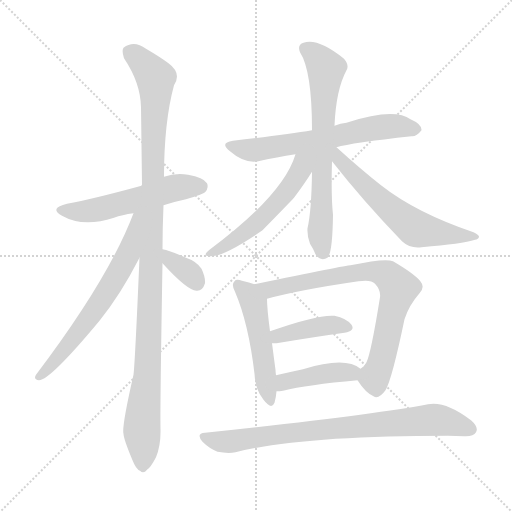
t = 0.00 s
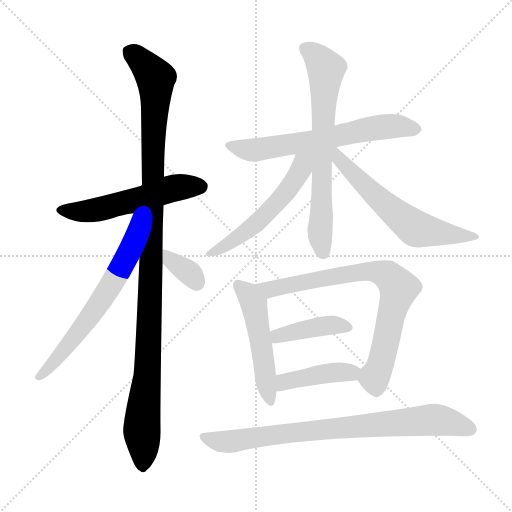
t = 1.99 s
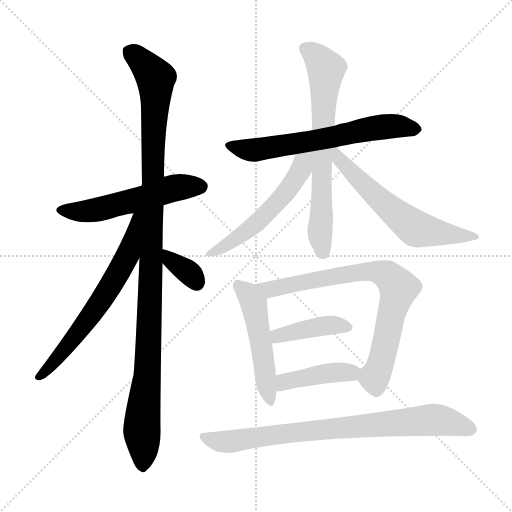
t = 3.99 s
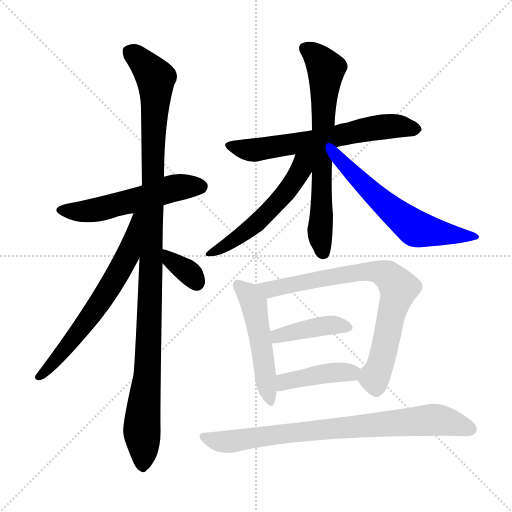
t = 5.98 s
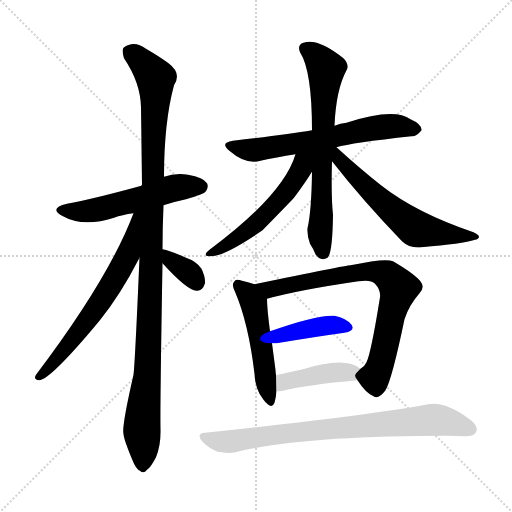
t = 7.97 s
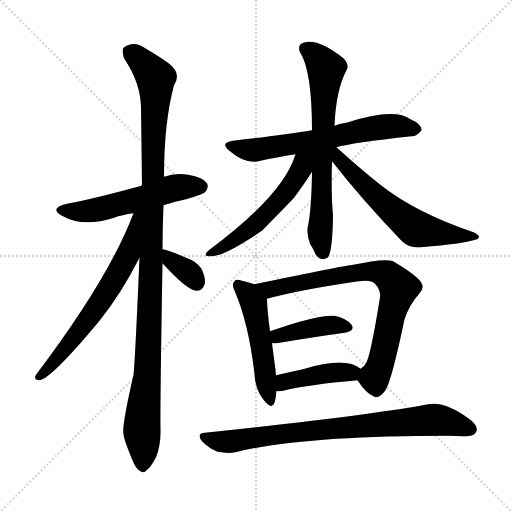
t = 9.97 s

The animated SVG that drew these frames (rendered in a browser with its animation timeline set to each time). Animation: 13 CSS @keyframes rules; one cycle of 9.96 s.

<svg version="1.1" viewBox="0 0 1024 1024" xmlns="http://www.w3.org/2000/svg">
  <g stroke="lightgray" stroke-dasharray="1,1" stroke-width="1" transform="scale(4, 4)">
    <line x1="0" y1="0" x2="256" y2="256"></line>
    <line x1="256" y1="0" x2="0" y2="256"></line>
    <line x1="128" y1="0" x2="128" y2="256"></line>
    <line x1="0" y1="128" x2="256" y2="128"></line>
  </g>
<g transform="scale(1, -1) translate(0, -900)">
   <style type="text/css">
    @keyframes keyframes0 {
      from {
       stroke: blue;
       stroke-dashoffset: 537;
       stroke-width: 128;
       }
       64% {
       animation-timing-function: step-end;
       stroke: blue;
       stroke-dashoffset: 0;
       stroke-width: 128;
       }
       to {
       stroke: black;
       stroke-width: 1024;
       }
       }
       #make-me-a-hanzi-animation-0 {
         animation: keyframes0 0.687012s both;
         animation-delay: 0.000000s;
         animation-timing-function: linear;
       }
    @keyframes keyframes1 {
      from {
       stroke: blue;
       stroke-dashoffset: 1103;
       stroke-width: 128;
       }
       78% {
       animation-timing-function: step-end;
       stroke: blue;
       stroke-dashoffset: 0;
       stroke-width: 128;
       }
       to {
       stroke: black;
       stroke-width: 1024;
       }
       }
       #make-me-a-hanzi-animation-1 {
         animation: keyframes1 1.147624s both;
         animation-delay: 0.687012s;
         animation-timing-function: linear;
       }
    @keyframes keyframes2 {
      from {
       stroke: blue;
       stroke-dashoffset: 639;
       stroke-width: 128;
       }
       68% {
       animation-timing-function: step-end;
       stroke: blue;
       stroke-dashoffset: 0;
       stroke-width: 128;
       }
       to {
       stroke: black;
       stroke-width: 1024;
       }
       }
       #make-me-a-hanzi-animation-2 {
         animation: keyframes2 0.770020s both;
         animation-delay: 1.834635s;
         animation-timing-function: linear;
       }
    @keyframes keyframes3 {
      from {
       stroke: blue;
       stroke-dashoffset: 344;
       stroke-width: 128;
       }
       53% {
       animation-timing-function: step-end;
       stroke: blue;
       stroke-dashoffset: 0;
       stroke-width: 128;
       }
       to {
       stroke: black;
       stroke-width: 1024;
       }
       }
       #make-me-a-hanzi-animation-3 {
         animation: keyframes3 0.529948s both;
         animation-delay: 2.604655s;
         animation-timing-function: linear;
       }
    @keyframes keyframes4 {
      from {
       stroke: blue;
       stroke-dashoffset: 632;
       stroke-width: 128;
       }
       67% {
       animation-timing-function: step-end;
       stroke: blue;
       stroke-dashoffset: 0;
       stroke-width: 128;
       }
       to {
       stroke: black;
       stroke-width: 1024;
       }
       }
       #make-me-a-hanzi-animation-4 {
         animation: keyframes4 0.764323s both;
         animation-delay: 3.134603s;
         animation-timing-function: linear;
       }
    @keyframes keyframes5 {
      from {
       stroke: blue;
       stroke-dashoffset: 685;
       stroke-width: 128;
       }
       69% {
       animation-timing-function: step-end;
       stroke: blue;
       stroke-dashoffset: 0;
       stroke-width: 128;
       }
       to {
       stroke: black;
       stroke-width: 1024;
       }
       }
       #make-me-a-hanzi-animation-5 {
         animation: keyframes5 0.807454s both;
         animation-delay: 3.898926s;
         animation-timing-function: linear;
       }
    @keyframes keyframes6 {
      from {
       stroke: blue;
       stroke-dashoffset: 540;
       stroke-width: 128;
       }
       64% {
       animation-timing-function: step-end;
       stroke: blue;
       stroke-dashoffset: 0;
       stroke-width: 128;
       }
       to {
       stroke: black;
       stroke-width: 1024;
       }
       }
       #make-me-a-hanzi-animation-6 {
         animation: keyframes6 0.689453s both;
         animation-delay: 4.706380s;
         animation-timing-function: linear;
       }
    @keyframes keyframes7 {
      from {
       stroke: blue;
       stroke-dashoffset: 600;
       stroke-width: 128;
       }
       66% {
       animation-timing-function: step-end;
       stroke: blue;
       stroke-dashoffset: 0;
       stroke-width: 128;
       }
       to {
       stroke: black;
       stroke-width: 1024;
       }
       }
       #make-me-a-hanzi-animation-7 {
         animation: keyframes7 0.738281s both;
         animation-delay: 5.395833s;
         animation-timing-function: linear;
       }
    @keyframes keyframes8 {
      from {
       stroke: blue;
       stroke-dashoffset: 499;
       stroke-width: 128;
       }
       62% {
       animation-timing-function: step-end;
       stroke: blue;
       stroke-dashoffset: 0;
       stroke-width: 128;
       }
       to {
       stroke: black;
       stroke-width: 1024;
       }
       }
       #make-me-a-hanzi-animation-8 {
         animation: keyframes8 0.656087s both;
         animation-delay: 6.134115s;
         animation-timing-function: linear;
       }
    @keyframes keyframes9 {
      from {
       stroke: blue;
       stroke-dashoffset: 746;
       stroke-width: 128;
       }
       71% {
       animation-timing-function: step-end;
       stroke: blue;
       stroke-dashoffset: 0;
       stroke-width: 128;
       }
       to {
       stroke: black;
       stroke-width: 1024;
       }
       }
       #make-me-a-hanzi-animation-9 {
         animation: keyframes9 0.857096s both;
         animation-delay: 6.790202s;
         animation-timing-function: linear;
       }
    @keyframes keyframes10 {
      from {
       stroke: blue;
       stroke-dashoffset: 406;
       stroke-width: 128;
       }
       57% {
       animation-timing-function: step-end;
       stroke: blue;
       stroke-dashoffset: 0;
       stroke-width: 128;
       }
       to {
       stroke: black;
       stroke-width: 1024;
       }
       }
       #make-me-a-hanzi-animation-10 {
         animation: keyframes10 0.580404s both;
         animation-delay: 7.647298s;
         animation-timing-function: linear;
       }
    @keyframes keyframes11 {
      from {
       stroke: blue;
       stroke-dashoffset: 417;
       stroke-width: 128;
       }
       58% {
       animation-timing-function: step-end;
       stroke: blue;
       stroke-dashoffset: 0;
       stroke-width: 128;
       }
       to {
       stroke: black;
       stroke-width: 1024;
       }
       }
       #make-me-a-hanzi-animation-11 {
         animation: keyframes11 0.589355s both;
         animation-delay: 8.227702s;
         animation-timing-function: linear;
       }
    @keyframes keyframes12 {
      from {
       stroke: blue;
       stroke-dashoffset: 795;
       stroke-width: 128;
       }
       72% {
       animation-timing-function: step-end;
       stroke: blue;
       stroke-dashoffset: 0;
       stroke-width: 128;
       }
       to {
       stroke: black;
       stroke-width: 1024;
       }
       }
       #make-me-a-hanzi-animation-12 {
         animation: keyframes12 0.896973s both;
         animation-delay: 8.817057s;
         animation-timing-function: linear;
       }
</style>
<path d="M 327.0 489.5 Q 348.0 496.5 372.0 501.5 Q 406.0 511.5 411.0 516.5 Q 418.0 525.5 414.0 533.5 Q 407.0 545.5 376.0 550.5 Q 351.0 554.5 328.0 546.5 L 283.0 528.5 Q 184.0 501.5 134.0 492.5 Q 97.0 483.5 124.0 468.5 Q 166.0 444.5 228.0 464.5 Q 244.0 470.5 267.0 473.5 L 327.0 489.5 Z" fill="lightgray"></path> 
<path d="M 325.0 401.5 Q 325.0 443.5 327.0 489.5 L 328.0 546.5 Q 328.0 655.5 348.0 729.5 Q 364.0 753.5 337.0 773.5 Q 321.0 785.5 292.0 802.5 Q 268.0 820.5 247.0 804.5 Q 243.0 798.5 248.0 783.5 Q 281.0 734.5 282.0 685.5 Q 283.0 612.5 284.0 530.5 Q 283.0 530.5 283.0 528.5 L 279.0 384.5 Q 270.0 174.5 267.0 150.5 Q 243.0 45.5 247.0 32.5 Q 247.0 22.5 265.0 -20.5 Q 272.0 -38.5 280.0 -41.5 Q 287.0 -48.5 294.0 -39.5 Q 301.0 -35.5 312.0 -14.5 Q 322.0 10.5 321.0 42.5 Q 320.0 82.5 325.0 373.5 L 325.0 401.5 Z" fill="lightgray"></path> 
<path d="M 267.0 473.5 Q 218.0 343.5 72.0 150.5 Q 66.0 140.5 78.0 139.5 Q 100.0 139.5 199.0 258.5 Q 241.0 310.5 279.0 384.5 C 339.0 499.5 278.0 501.5 267.0 473.5 Z" fill="lightgray"></path> 
<path d="M 325.0 373.5 Q 374.0 319.5 393.0 318.5 Q 405.0 317.5 410.0 333.5 Q 411.0 345.5 403.0 362.5 Q 393.0 377.5 372.0 384.5 Q 339.0 399.5 325.0 401.5 C 295.0 406.5 305.0 395.5 325.0 373.5 Z" fill="lightgray"></path> 
<path d="M 673.0 605.5 Q 703.0 614.5 823.0 627.5 Q 833.0 626.5 843.0 639.5 Q 844.0 651.5 821.0 661.5 Q 788.0 685.5 693.0 654.5 Q 681.0 653.5 669.0 648.5 L 624.0 639.5 Q 572.0 630.5 466.0 618.5 Q 438.0 614.5 460.0 597.5 Q 491.0 570.5 521.0 578.5 Q 552.0 585.5 591.0 591.5 L 673.0 605.5 Z" fill="lightgray"></path> 
<path d="M 669.0 648.5 Q 672.0 720.5 693.0 759.5 Q 699.0 769.5 688.0 782.5 Q 636.0 824.5 607.0 814.5 Q 594.0 810.5 600.0 795.5 Q 624.0 758.5 624.0 639.5 L 624.0 556.5 Q 623.0 477.5 615.0 443.5 Q 614.0 428.5 620.0 412.5 Q 626.0 403.5 631.0 391.5 Q 641.0 376.5 655.0 384.5 Q 665.0 393.5 666.0 470.5 Q 662.0 506.5 664.0 577.5 L 669.0 648.5 Z" fill="lightgray"></path> 
<path d="M 591.0 591.5 Q 567.0 510.5 419.0 400.5 Q 404.0 388.5 418.0 387.5 Q 445.0 384.5 525.0 439.5 Q 576.0 491.5 588.0 504.5 Q 609.0 532.5 624.0 556.5 C 655.0 604.5 606.0 635.5 591.0 591.5 Z" fill="lightgray"></path> 
<path d="M 664.0 577.5 Q 725.0 499.5 804.0 417.5 Q 820.0 402.5 843.0 405.5 Q 925.0 412.5 950.0 420.5 Q 957.0 421.5 958.0 426.5 Q 958.0 430.5 947.0 435.5 Q 832.0 474.5 762.0 529.5 Q 719.0 563.5 673.0 605.5 C 651.0 625.5 641.0 607.5 664.0 577.5 Z" fill="lightgray"></path> 
<path d="M 509.0 331.5 Q 499.0 335.5 484.0 338.5 Q 472.0 342.5 469.0 337.5 Q 462.0 331.5 470.0 316.5 Q 497.0 253.5 509.0 152.5 Q 510.0 121.5 527.0 100.5 Q 543.0 79.5 549.0 94.5 Q 552.0 104.5 553.0 117.5 L 552.0 149.5 Q 551.0 155.5 551.0 160.5 Q 547.0 190.5 544.0 213.5 L 540.0 237.5 Q 534.0 283.5 534.0 302.5 C 533.0 322.5 533.0 322.5 509.0 331.5 Z" fill="lightgray"></path> 
<path d="M 715.0 139.5 Q 731.0 114.5 747.0 107.5 Q 757.0 100.5 771.0 119.5 Q 784.0 141.5 809.0 261.5 Q 818.0 289.5 839.0 313.5 Q 851.0 325.5 840.0 338.5 Q 827.0 353.5 786.0 377.5 Q 771.0 384.5 701.0 369.5 Q 692.0 369.5 509.0 331.5 C 480.0 325.5 505.0 294.5 534.0 302.5 Q 600.0 320.5 717.0 337.5 Q 742.0 341.5 750.0 332.5 Q 762.0 319.5 760.0 305.5 Q 742.0 193.5 733.0 175.5 Q 729.0 166.5 721.0 162.5 C 708.0 149.5 708.0 149.5 715.0 139.5 Z" fill="lightgray"></path> 
<path d="M 544.0 213.5 Q 548.0 213.5 553.0 213.5 Q 631.0 226.5 689.0 234.5 Q 711.0 238.5 703.0 250.5 Q 693.0 263.5 669.0 268.5 Q 636.0 271.5 540.0 237.5 C 512.0 227.5 514.0 213.5 544.0 213.5 Z" fill="lightgray"></path> 
<path d="M 553.0 117.5 Q 559.0 117.5 566.0 118.5 Q 614.0 130.5 715.0 139.5 C 745.0 142.5 745.0 144.5 721.0 162.5 Q 691.0 187.5 606.0 161.5 Q 578.0 155.5 552.0 149.5 C 523.0 142.5 523.0 116.5 553.0 117.5 Z" fill="lightgray"></path> 
<path d="M 410.0 34.5 Q 391.0 33.5 405.0 16.5 Q 418.0 3.5 435.0 -3.5 Q 456.0 -7.5 471.0 -4.5 Q 603.0 28.5 896.0 28.5 Q 912.0 28.5 928.0 27.5 Q 947.0 26.5 952.0 35.5 Q 958.0 45.5 942.0 59.5 Q 891.0 98.5 856.0 91.5 Q 741.0 69.5 410.0 34.5 Z" fill="lightgray"></path> 
      <clipPath id="make-me-a-hanzi-clip-0">
      <path d="M 327.0 489.5 Q 348.0 496.5 372.0 501.5 Q 406.0 511.5 411.0 516.5 Q 418.0 525.5 414.0 533.5 Q 407.0 545.5 376.0 550.5 Q 351.0 554.5 328.0 546.5 L 283.0 528.5 Q 184.0 501.5 134.0 492.5 Q 97.0 483.5 124.0 468.5 Q 166.0 444.5 228.0 464.5 Q 244.0 470.5 267.0 473.5 L 327.0 489.5 Z" fill="lightgray"></path>
      </clipPath>
      <path clip-path="url(#make-me-a-hanzi-clip-0)" d="M 126.0 481.5 L 185.0 478.5 L 349.0 524.5 L 401.0 527.5 " fill="none" id="make-me-a-hanzi-animation-0" stroke-dasharray="409 818" stroke-linecap="round"></path>

      <clipPath id="make-me-a-hanzi-clip-1">
      <path d="M 325.0 401.5 Q 325.0 443.5 327.0 489.5 L 328.0 546.5 Q 328.0 655.5 348.0 729.5 Q 364.0 753.5 337.0 773.5 Q 321.0 785.5 292.0 802.5 Q 268.0 820.5 247.0 804.5 Q 243.0 798.5 248.0 783.5 Q 281.0 734.5 282.0 685.5 Q 283.0 612.5 284.0 530.5 Q 283.0 530.5 283.0 528.5 L 279.0 384.5 Q 270.0 174.5 267.0 150.5 Q 243.0 45.5 247.0 32.5 Q 247.0 22.5 265.0 -20.5 Q 272.0 -38.5 280.0 -41.5 Q 287.0 -48.5 294.0 -39.5 Q 301.0 -35.5 312.0 -14.5 Q 322.0 10.5 321.0 42.5 Q 320.0 82.5 325.0 373.5 L 325.0 401.5 Z" fill="lightgray"></path>
      </clipPath>
      <path clip-path="url(#make-me-a-hanzi-clip-1)" d="M 259.0 797.5 L 304.0 754.5 L 311.0 743.5 L 312.0 717.5 L 300.0 260.5 L 284.0 55.5 L 285.0 -27.5 " fill="none" id="make-me-a-hanzi-animation-1" stroke-dasharray="975 1950" stroke-linecap="round"></path>

      <clipPath id="make-me-a-hanzi-clip-2">
      <path d="M 267.0 473.5 Q 218.0 343.5 72.0 150.5 Q 66.0 140.5 78.0 139.5 Q 100.0 139.5 199.0 258.5 Q 241.0 310.5 279.0 384.5 C 339.0 499.5 278.0 501.5 267.0 473.5 Z" fill="lightgray"></path>
      </clipPath>
      <path clip-path="url(#make-me-a-hanzi-clip-2)" d="M 276.0 469.5 L 257.0 392.5 L 225.0 334.5 L 177.0 259.5 L 79.0 147.5 " fill="none" id="make-me-a-hanzi-animation-2" stroke-dasharray="511 1022" stroke-linecap="round"></path>

      <clipPath id="make-me-a-hanzi-clip-3">
      <path d="M 325.0 373.5 Q 374.0 319.5 393.0 318.5 Q 405.0 317.5 410.0 333.5 Q 411.0 345.5 403.0 362.5 Q 393.0 377.5 372.0 384.5 Q 339.0 399.5 325.0 401.5 C 295.0 406.5 305.0 395.5 325.0 373.5 Z" fill="lightgray"></path>
      </clipPath>
      <path clip-path="url(#make-me-a-hanzi-clip-3)" d="M 328.0 394.5 L 393.0 335.5 " fill="none" id="make-me-a-hanzi-animation-3" stroke-dasharray="216 432" stroke-linecap="round"></path>

      <clipPath id="make-me-a-hanzi-clip-4">
      <path d="M 673.0 605.5 Q 703.0 614.5 823.0 627.5 Q 833.0 626.5 843.0 639.5 Q 844.0 651.5 821.0 661.5 Q 788.0 685.5 693.0 654.5 Q 681.0 653.5 669.0 648.5 L 624.0 639.5 Q 572.0 630.5 466.0 618.5 Q 438.0 614.5 460.0 597.5 Q 491.0 570.5 521.0 578.5 Q 552.0 585.5 591.0 591.5 L 673.0 605.5 Z" fill="lightgray"></path>
      </clipPath>
      <path clip-path="url(#make-me-a-hanzi-clip-4)" d="M 461.0 608.5 L 511.0 599.5 L 774.0 647.5 L 832.0 641.5 " fill="none" id="make-me-a-hanzi-animation-4" stroke-dasharray="504 1008" stroke-linecap="round"></path>

      <clipPath id="make-me-a-hanzi-clip-5">
      <path d="M 669.0 648.5 Q 672.0 720.5 693.0 759.5 Q 699.0 769.5 688.0 782.5 Q 636.0 824.5 607.0 814.5 Q 594.0 810.5 600.0 795.5 Q 624.0 758.5 624.0 639.5 L 624.0 556.5 Q 623.0 477.5 615.0 443.5 Q 614.0 428.5 620.0 412.5 Q 626.0 403.5 631.0 391.5 Q 641.0 376.5 655.0 384.5 Q 665.0 393.5 666.0 470.5 Q 662.0 506.5 664.0 577.5 L 669.0 648.5 Z" fill="lightgray"></path>
      </clipPath>
      <path clip-path="url(#make-me-a-hanzi-clip-5)" d="M 610.0 802.5 L 629.0 791.5 L 652.0 762.5 L 640.0 443.5 L 647.0 393.5 " fill="none" id="make-me-a-hanzi-animation-5" stroke-dasharray="557 1114" stroke-linecap="round"></path>

      <clipPath id="make-me-a-hanzi-clip-6">
      <path d="M 591.0 591.5 Q 567.0 510.5 419.0 400.5 Q 404.0 388.5 418.0 387.5 Q 445.0 384.5 525.0 439.5 Q 576.0 491.5 588.0 504.5 Q 609.0 532.5 624.0 556.5 C 655.0 604.5 606.0 635.5 591.0 591.5 Z" fill="lightgray"></path>
      </clipPath>
      <path clip-path="url(#make-me-a-hanzi-clip-6)" d="M 619.0 590.5 L 578.0 522.5 L 521.0 459.5 L 460.0 413.5 L 422.0 393.5 " fill="none" id="make-me-a-hanzi-animation-6" stroke-dasharray="412 824" stroke-linecap="round"></path>

      <clipPath id="make-me-a-hanzi-clip-7">
      <path d="M 664.0 577.5 Q 725.0 499.5 804.0 417.5 Q 820.0 402.5 843.0 405.5 Q 925.0 412.5 950.0 420.5 Q 957.0 421.5 958.0 426.5 Q 958.0 430.5 947.0 435.5 Q 832.0 474.5 762.0 529.5 Q 719.0 563.5 673.0 605.5 C 651.0 625.5 641.0 607.5 664.0 577.5 Z" fill="lightgray"></path>
      </clipPath>
      <path clip-path="url(#make-me-a-hanzi-clip-7)" d="M 671.0 597.5 L 677.0 583.5 L 719.0 538.5 L 831.0 443.5 L 891.0 431.5 L 950.0 428.5 " fill="none" id="make-me-a-hanzi-animation-7" stroke-dasharray="472 944" stroke-linecap="round"></path>

      <clipPath id="make-me-a-hanzi-clip-8">
      <path d="M 509.0 331.5 Q 499.0 335.5 484.0 338.5 Q 472.0 342.5 469.0 337.5 Q 462.0 331.5 470.0 316.5 Q 497.0 253.5 509.0 152.5 Q 510.0 121.5 527.0 100.5 Q 543.0 79.5 549.0 94.5 Q 552.0 104.5 553.0 117.5 L 552.0 149.5 Q 551.0 155.5 551.0 160.5 Q 547.0 190.5 544.0 213.5 L 540.0 237.5 Q 534.0 283.5 534.0 302.5 C 533.0 322.5 533.0 322.5 509.0 331.5 Z" fill="lightgray"></path>
      </clipPath>
      <path clip-path="url(#make-me-a-hanzi-clip-8)" d="M 477.0 329.5 L 496.0 312.5 L 509.0 286.5 L 539.0 100.5 " fill="none" id="make-me-a-hanzi-animation-8" stroke-dasharray="371 742" stroke-linecap="round"></path>

      <clipPath id="make-me-a-hanzi-clip-9">
      <path d="M 715.0 139.5 Q 731.0 114.5 747.0 107.5 Q 757.0 100.5 771.0 119.5 Q 784.0 141.5 809.0 261.5 Q 818.0 289.5 839.0 313.5 Q 851.0 325.5 840.0 338.5 Q 827.0 353.5 786.0 377.5 Q 771.0 384.5 701.0 369.5 Q 692.0 369.5 509.0 331.5 C 480.0 325.5 505.0 294.5 534.0 302.5 Q 600.0 320.5 717.0 337.5 Q 742.0 341.5 750.0 332.5 Q 762.0 319.5 760.0 305.5 Q 742.0 193.5 733.0 175.5 Q 729.0 166.5 721.0 162.5 C 708.0 149.5 708.0 149.5 715.0 139.5 Z" fill="lightgray"></path>
      </clipPath>
      <path clip-path="url(#make-me-a-hanzi-clip-9)" d="M 531.0 324.5 L 540.0 320.5 L 735.0 358.5 L 778.0 347.5 L 797.0 324.5 L 764.0 180.5 L 749.0 145.5 L 753.0 124.5 " fill="none" id="make-me-a-hanzi-animation-9" stroke-dasharray="618 1236" stroke-linecap="round"></path>

      <clipPath id="make-me-a-hanzi-clip-10">
      <path d="M 544.0 213.5 Q 548.0 213.5 553.0 213.5 Q 631.0 226.5 689.0 234.5 Q 711.0 238.5 703.0 250.5 Q 693.0 263.5 669.0 268.5 Q 636.0 271.5 540.0 237.5 C 512.0 227.5 514.0 213.5 544.0 213.5 Z" fill="lightgray"></path>
      </clipPath>
      <path clip-path="url(#make-me-a-hanzi-clip-10)" d="M 549.0 220.5 L 575.0 233.5 L 648.0 248.5 L 672.0 250.5 L 693.0 244.5 " fill="none" id="make-me-a-hanzi-animation-10" stroke-dasharray="278 556" stroke-linecap="round"></path>

      <clipPath id="make-me-a-hanzi-clip-11">
      <path d="M 553.0 117.5 Q 559.0 117.5 566.0 118.5 Q 614.0 130.5 715.0 139.5 C 745.0 142.5 745.0 144.5 721.0 162.5 Q 691.0 187.5 606.0 161.5 Q 578.0 155.5 552.0 149.5 C 523.0 142.5 523.0 116.5 553.0 117.5 Z" fill="lightgray"></path>
      </clipPath>
      <path clip-path="url(#make-me-a-hanzi-clip-11)" d="M 559.0 123.5 L 575.0 138.5 L 656.0 154.5 L 712.0 158.5 " fill="none" id="make-me-a-hanzi-animation-11" stroke-dasharray="289 578" stroke-linecap="round"></path>

      <clipPath id="make-me-a-hanzi-clip-12">
      <path d="M 410.0 34.5 Q 391.0 33.5 405.0 16.5 Q 418.0 3.5 435.0 -3.5 Q 456.0 -7.5 471.0 -4.5 Q 603.0 28.5 896.0 28.5 Q 912.0 28.5 928.0 27.5 Q 947.0 26.5 952.0 35.5 Q 958.0 45.5 942.0 59.5 Q 891.0 98.5 856.0 91.5 Q 741.0 69.5 410.0 34.5 Z" fill="lightgray"></path>
      </clipPath>
      <path clip-path="url(#make-me-a-hanzi-clip-12)" d="M 408.0 25.5 L 455.0 16.5 L 624.0 39.5 L 871.0 60.5 L 941.0 41.5 " fill="none" id="make-me-a-hanzi-animation-12" stroke-dasharray="667 1334" stroke-linecap="round"></path>

</g>
</svg>
